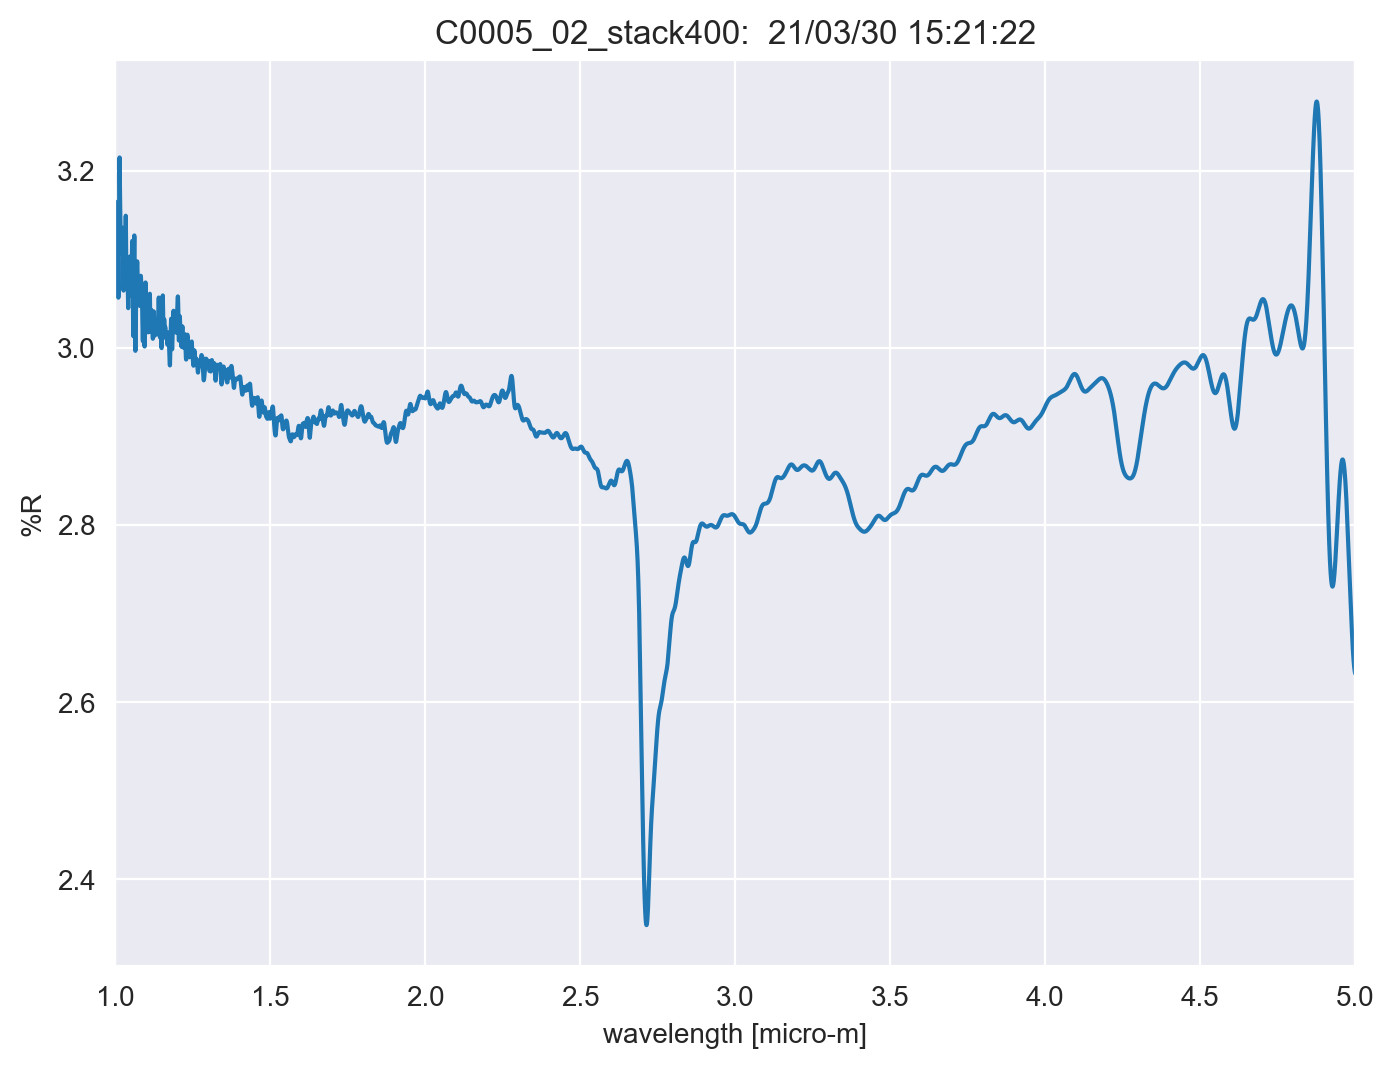

The data file committed next to this chart (first rows):
TITLE, C0005_02_stack400
DATA TYPE, INFRARED SPECTRUM
ORIGIN, JASCO
OWNER, 
DATE, 21/03/30
TIME, 15:21:22
SPECTROMETER/DATA SYSTEM, 
LOCALE, 1041
RESOLUTION, 
DELTAX, -0.0003
XUNITS, MICROMETERS
YUNITS, REFLECTANCE
FIRSTX, 5
LASTX, 1
NPOINTS, 13334
FIRSTY, 2.632
MAXY, 3.278
MINY, 2.348
XYDATA
5, 2.632
5, 2.633
4.999, 2.633
4.999, 2.634
4.999, 2.634
4.998, 2.635
4.998, 2.636
4.998, 2.636
4.998, 2.637
4.997, 2.638
4.997, 2.639
4.997, 2.64
4.996, 2.641
4.996, 2.642
4.996, 2.643
4.995, 2.644
4.995, 2.645
4.995, 2.647
4.995, 2.648
4.994, 2.65
4.994, 2.651
4.994, 2.653
4.993, 2.654
4.993, 2.656
4.993, 2.658
4.992, 2.659
4.992, 2.661
4.992, 2.663
4.992, 2.665
4.991, 2.667
4.991, 2.669
4.991, 2.671
4.99, 2.673
4.99, 2.675
4.99, 2.678
4.989, 2.68
4.989, 2.682
4.989, 2.684
4.989, 2.687
4.988, 2.689
4.988, 2.691
4.988, 2.694
... 13,322 more rows
